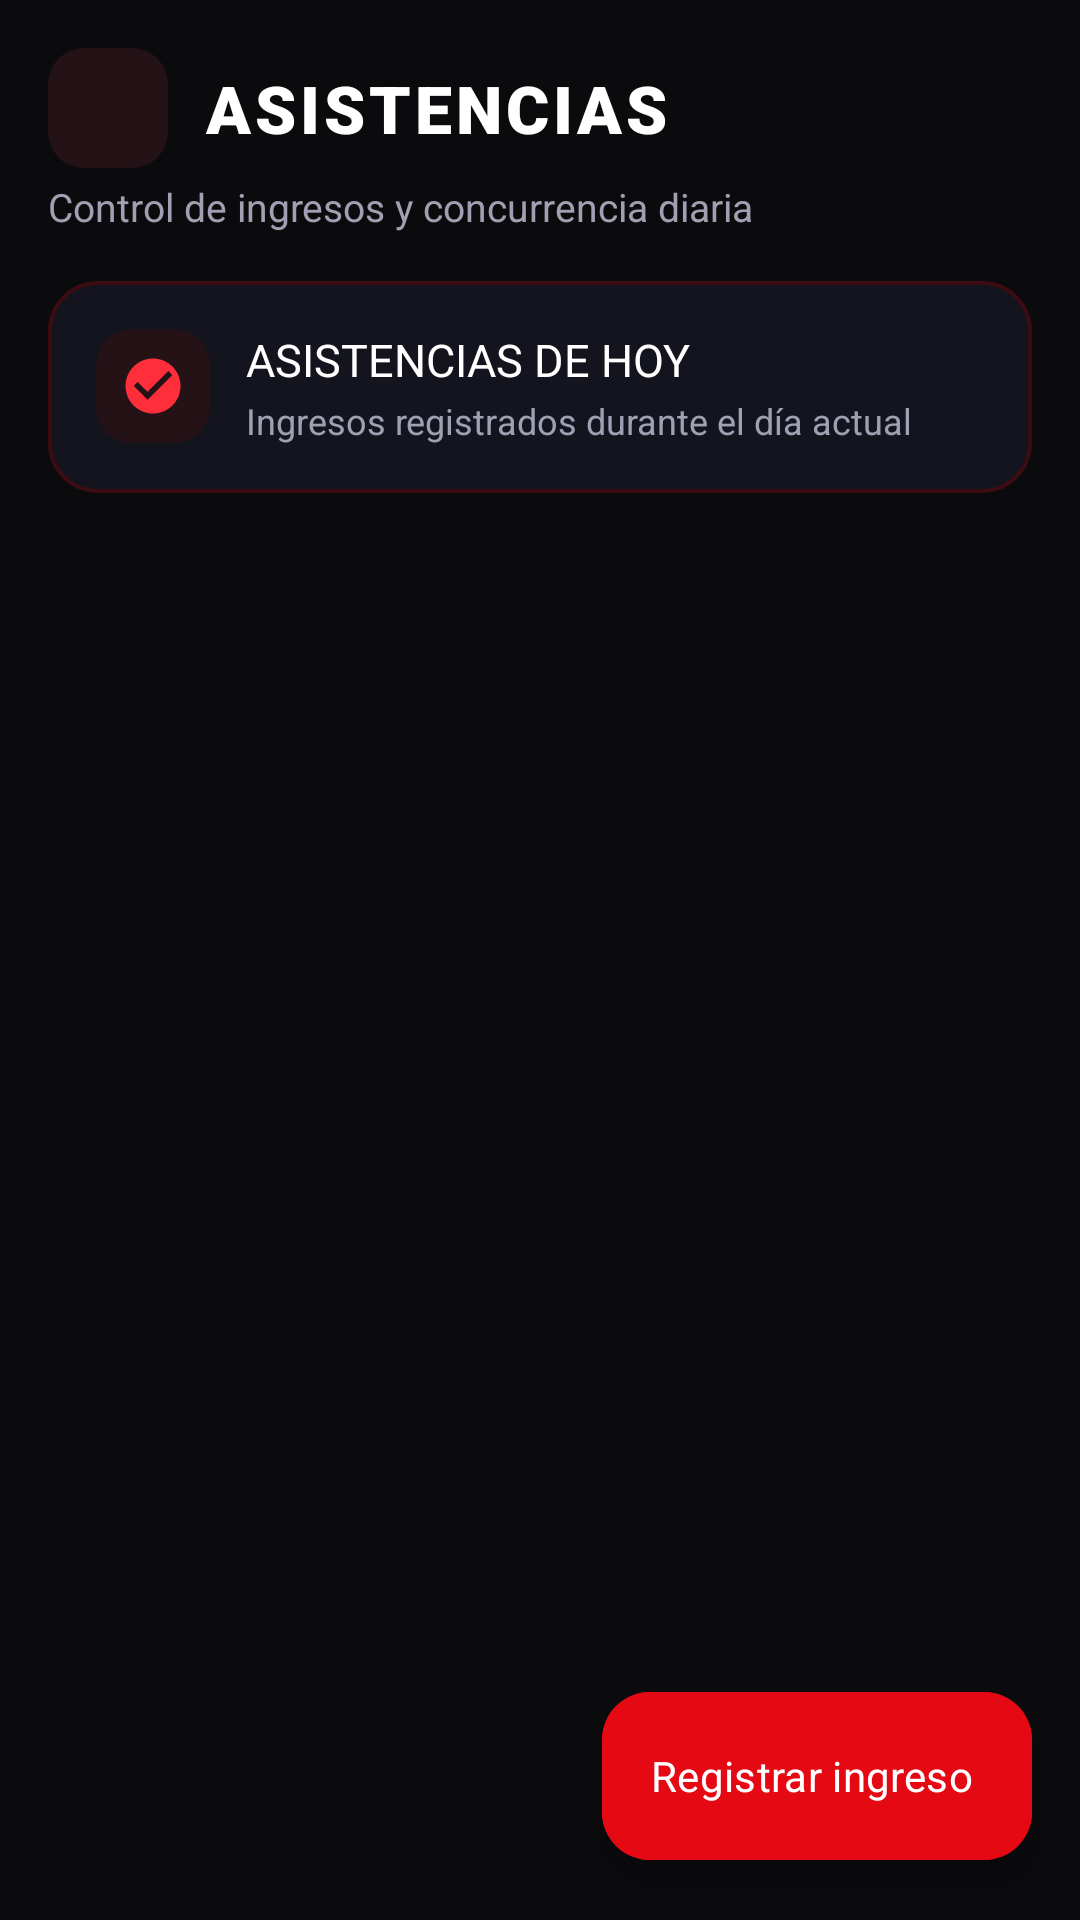

Here is an Android app screen rendered from its layout file. Give the layout XML and the strings, colors and styles it references.
<!-- AndroidManifest.xml: application theme Theme.AppGymSparta -->
<!-- res/layout/activity_asistencias.xml -->
<?xml version="1.0" encoding="utf-8"?>
<androidx.constraintlayout.widget.ConstraintLayout xmlns:android="http://schemas.android.com/apk/res/android"
    xmlns:app="http://schemas.android.com/apk/res-auto"
    xmlns:tools="http://schemas.android.com/tools"
    android:id="@+id/main"
    android:layout_width="match_parent"
    android:layout_height="match_parent"
    android:background="@color/bg_dark"
    tools:context=".AsistenciasActivity">

    
    <ImageView
        android:id="@+id/btnBack"
        android:layout_width="40dp"
        android:layout_height="40dp"
        android:layout_marginStart="16dp"
        android:layout_marginTop="16dp"
        android:background="@drawable/bg_icon_box"
        android:clickable="true"
        android:contentDescription="@string/app_name"
        android:focusable="true"
        android:padding="8dp"
        android:src="@drawable/ic_arrow_back"
        app:layout_constraintStart_toStartOf="parent"
        app:layout_constraintTop_toTopOf="parent" />

    <TextView
        android:id="@+id/tvHeaderTitle"
        android:layout_width="0dp"
        android:layout_height="wrap_content"
        android:layout_marginStart="12dp"
        android:layout_marginEnd="16dp"
        android:fontFamily="sans-serif-black"
        android:letterSpacing="0.06"
        android:text="ASISTENCIAS"
        android:textColor="@color/text_white"
        android:textSize="22sp"
        app:layout_constraintBottom_toBottomOf="@id/btnBack"
        app:layout_constraintEnd_toEndOf="parent"
        app:layout_constraintStart_toEndOf="@id/btnBack"
        app:layout_constraintTop_toTopOf="@id/btnBack" />

    <TextView
        android:id="@+id/tvHeaderSubtitle"
        android:layout_width="0dp"
        android:layout_height="wrap_content"
        android:layout_marginStart="16dp"
        android:layout_marginTop="4dp"
        android:layout_marginEnd="16dp"
        android:text="Control de ingresos y concurrencia diaria"
        android:textColor="@color/text_gray"
        android:textSize="13sp"
        app:layout_constraintEnd_toEndOf="parent"
        app:layout_constraintStart_toStartOf="parent"
        app:layout_constraintTop_toBottomOf="@id/btnBack" />

    
    <androidx.constraintlayout.widget.ConstraintLayout
        android:id="@+id/cardSummary"
        android:layout_width="0dp"
        android:layout_height="wrap_content"
        android:layout_marginHorizontal="16dp"
        android:layout_marginTop="16dp"
        android:background="@drawable/bg_stat_card"
        android:padding="16dp"
        app:layout_constraintEnd_toEndOf="parent"
        app:layout_constraintStart_toStartOf="parent"
        app:layout_constraintTop_toBottomOf="@id/tvHeaderSubtitle">

        <ImageView
            android:id="@+id/iconSummary"
            android:layout_width="38dp"
            android:layout_height="38dp"
            android:background="@drawable/bg_icon_box"
            android:contentDescription="@string/app_name"
            android:padding="8dp"
            android:src="@drawable/ic_check_circle"
            app:layout_constraintStart_toStartOf="parent"
            app:layout_constraintTop_toTopOf="parent" />

        <TextView
            android:id="@+id/tvSummaryTitle"
            android:layout_width="0dp"
            android:layout_height="wrap_content"
            android:layout_marginStart="12dp"
            android:fontFamily="sans-serif-bold"
            android:text="ASISTENCIAS DE HOY"
            android:textColor="@color/text_white"
            android:textSize="15sp"
            app:layout_constraintEnd_toStartOf="@id/tvAsistenciasHoyCount"
            app:layout_constraintStart_toEndOf="@id/iconSummary"
            app:layout_constraintTop_toTopOf="parent" />

        <TextView
            android:id="@+id/tvSummarySub"
            android:layout_width="0dp"
            android:layout_height="wrap_content"
            android:layout_marginStart="12dp"
            android:layout_marginTop="2dp"
            android:text="Ingresos registrados durante el día actual"
            android:textColor="@color/text_gray"
            android:textSize="12sp"
            app:layout_constraintEnd_toStartOf="@id/tvAsistenciasHoyCount"
            app:layout_constraintStart_toEndOf="@id/iconSummary"
            app:layout_constraintTop_toBottomOf="@id/tvSummaryTitle" />

        <TextView
            android:id="@+id/tvAsistenciasHoyCount"
            android:layout_width="wrap_content"
            android:layout_height="wrap_content"
            android:fontFamily="sans-serif-black"
            android:textColor="@color/badge_green"
            android:textSize="26sp"
            app:layout_constraintBottom_toBottomOf="parent"
            app:layout_constraintEnd_toEndOf="parent"
            app:layout_constraintTop_toTopOf="parent"
            tools:text="12" />

    </androidx.constraintlayout.widget.ConstraintLayout>

    
    <androidx.recyclerview.widget.RecyclerView
        android:id="@+id/rvAsistencias"
        android:layout_width="0dp"
        android:layout_height="0dp"
        android:layout_marginHorizontal="16dp"
        android:layout_marginTop="16dp"
        android:clipToPadding="false"
        android:paddingBottom="80dp"
        app:layout_constraintBottom_toBottomOf="parent"
        app:layout_constraintEnd_toEndOf="parent"
        app:layout_constraintStart_toStartOf="parent"
        app:layout_constraintTop_toBottomOf="@id/cardSummary"
        tools:listitem="@layout/item_asistencia" />

    
    <LinearLayout
        android:id="@+id/layoutEmptyState"
        android:layout_width="0dp"
        android:layout_height="wrap_content"
        android:layout_marginHorizontal="24dp"
        android:gravity="center"
        android:orientation="vertical"
        android:visibility="gone"
        app:layout_constraintBottom_toBottomOf="parent"
        app:layout_constraintEnd_toEndOf="parent"
        app:layout_constraintStart_toStartOf="parent"
        app:layout_constraintTop_toBottomOf="@id/cardSummary">

        <ImageView
            android:layout_width="64dp"
            android:layout_height="64dp"
            android:contentDescription="@string/app_name"
            android:src="@drawable/ic_check_circle"
            app:tint="@color/text_muted" />

        <TextView
            android:layout_width="wrap_content"
            android:layout_height="wrap_content"
            android:layout_marginTop="12dp"
            android:fontFamily="sans-serif-bold"
            android:letterSpacing="0.04"
            android:text="NO HAY ASISTENCIAS HOY"
            android:textColor="@color/text_white"
            android:textSize="17sp" />

        <TextView
            android:layout_width="wrap_content"
            android:layout_height="wrap_content"
            android:layout_marginTop="4dp"
            android:text="Registra el ingreso de un cliente con suscripción vigente."
            android:textColor="@color/text_gray"
            android:textSize="13sp" />

        <com.google.android.material.button.MaterialButton
            android:id="@+id/btnEmptyRegister"
            android:layout_width="wrap_content"
            android:layout_height="48dp"
            android:layout_marginTop="16dp"
            android:background="@drawable/bg_button_red"
            android:backgroundTint="@null"
            android:fontFamily="sans-serif-bold"
            android:paddingHorizontal="24dp"
            android:text="+ REGISTRAR INGRESO"
            android:textColor="@color/text_white"
            android:textSize="13sp" />
    </LinearLayout>

    
    <com.google.android.material.floatingactionbutton.ExtendedFloatingActionButton
        android:id="@+id/fabNewAsistencia"
        android:layout_width="wrap_content"
        android:layout_height="wrap_content"
        android:layout_marginEnd="16dp"
        android:layout_marginBottom="20dp"
        android:backgroundTint="@color/red_primary"
        android:fontFamily="sans-serif-bold"
        android:text="Registrar ingreso"
        android:textColor="@color/text_white"
        app:icon="@drawable/ic_add"
        app:iconTint="@color/text_white"
        app:layout_constraintBottom_toBottomOf="parent"
        app:layout_constraintEnd_toEndOf="parent" />

</androidx.constraintlayout.widget.ConstraintLayout>
<!-- res/layout/item_asistencia.xml (included above) -->
<?xml version="1.0" encoding="utf-8"?>
<androidx.constraintlayout.widget.ConstraintLayout xmlns:android="http://schemas.android.com/apk/res/android"
    xmlns:app="http://schemas.android.com/apk/res-auto"
    xmlns:tools="http://schemas.android.com/tools"
    android:layout_width="match_parent"
    android:layout_height="wrap_content"
    android:layout_marginBottom="10dp"
    android:background="@drawable/bg_stat_card"
    android:padding="16dp">

    
    <ImageView
        android:id="@+id/imgBadgeIcon"
        android:layout_width="42dp"
        android:layout_height="42dp"
        android:background="@drawable/bg_icon_box"
        android:contentDescription="@string/app_name"
        android:padding="9dp"
        android:src="@drawable/ic_check_circle"
        app:layout_constraintStart_toStartOf="parent"
        app:layout_constraintTop_toTopOf="parent" />

    
    <TextView
        android:id="@+id/tvNombreCliente"
        android:layout_width="0dp"
        android:layout_height="wrap_content"
        android:layout_marginStart="12dp"
        android:layout_marginEnd="8dp"
        android:fontFamily="sans-serif-bold"
        android:textColor="@color/text_white"
        android:textSize="16sp"
        app:layout_constraintEnd_toStartOf="@id/tvTurnoBadge"
        app:layout_constraintStart_toEndOf="@id/imgBadgeIcon"
        app:layout_constraintTop_toTopOf="parent"
        tools:text="Kira Sash Carrasco" />

    
    <TextView
        android:id="@+id/tvFechaHora"
        android:layout_width="0dp"
        android:layout_height="wrap_content"
        android:layout_marginStart="12dp"
        android:layout_marginTop="2dp"
        android:fontFamily="sans-serif-medium"
        android:textColor="@color/text_gray"
        android:textSize="13sp"
        app:layout_constraintEnd_toStartOf="@id/tvTurnoBadge"
        app:layout_constraintStart_toEndOf="@id/imgBadgeIcon"
        app:layout_constraintTop_toBottomOf="@id/tvNombreCliente"
        tools:text="04/09/2026 • 13:48 hs" />

    
    <TextView
        android:id="@+id/tvObservacion"
        android:layout_width="0dp"
        android:layout_height="wrap_content"
        android:layout_marginStart="12dp"
        android:layout_marginTop="4dp"
        android:ellipsize="end"
        android:maxLines="1"
        android:textColor="@color/text_muted"
        android:textSize="12sp"
        android:visibility="gone"
        app:layout_constraintEnd_toStartOf="@id/tvTurnoBadge"
        app:layout_constraintStart_toEndOf="@id/imgBadgeIcon"
        app:layout_constraintTop_toBottomOf="@id/tvFechaHora"
        tools:text="Entrenamiento personalizado" />

    
    <TextView
        android:id="@+id/tvTurnoBadge"
        android:layout_width="wrap_content"
        android:layout_height="wrap_content"
        android:background="@drawable/bg_badge_green"
        android:fontFamily="sans-serif-bold"
        android:paddingHorizontal="10dp"
        android:paddingVertical="4dp"
        android:textColor="@color/badge_green"
        android:textSize="11sp"
        app:layout_constraintBottom_toBottomOf="parent"
        app:layout_constraintEnd_toEndOf="parent"
        app:layout_constraintTop_toTopOf="parent"
        tools:text="TARDE ✓" />

</androidx.constraintlayout.widget.ConstraintLayout>
<!-- resources referenced by this layout -->
<resources>
  <color name="badge_green">#00E676</color>
  <color name="bg_dark">#0B0B0E</color>
  <color name="red_primary">#E50914</color>
  <color name="text_gray">#A0A0B2</color>
  <color name="text_muted">#6C6C80</color>
  <color name="text_white">#FFFFFF</color>
  <!-- drawable bg_button_red (drawable) -->
  <?xml version="1.0" encoding="utf-8"?>
  <ripple xmlns:android="http://schemas.android.com/apk/res/android"
      android:color="#40FFFFFF">
      <item>
          <shape android:shape="rectangle">
              <gradient
                  android:angle="135"
                  android:endColor="#B71C1C"
                  android:startColor="#FF2E3B"
                  android:type="linear" />
              <corners android:radius="14dp" />
          </shape>
      </item>
  </ripple>
  <!-- drawable bg_icon_box (drawable) -->
  <?xml version="1.0" encoding="utf-8"?>
  <shape xmlns:android="http://schemas.android.com/apk/res/android"
      android:shape="rectangle">
      <solid android:color="@color/icon_box_bg" />
      <corners android:radius="12dp" />
  </shape>
  <!-- drawable bg_stat_card (drawable) -->
  <?xml version="1.0" encoding="utf-8"?>
  <shape xmlns:android="http://schemas.android.com/apk/res/android"
      android:shape="rectangle">
      <solid android:color="@color/bg_card" />
      <corners android:radius="16dp" />
      <stroke
          android:width="1.2dp"
          android:color="@color/card_stroke" />
  </shape>
  <!-- drawable ic_check_circle (drawable) -->
  <vector xmlns:android="http://schemas.android.com/apk/res/android"
      android:width="24dp"
      android:height="24dp"
      android:viewportWidth="24"
      android:viewportHeight="24">
      <path
          android:fillColor="#FF2E3B"
          android:pathData="M12,2C6.48,2 2,6.48 2,12s4.48,10 10,10 10,-4.48 10,-10S17.52,2 12,2zM10,17l-5,-5 1.41,-1.41L10,14.17l7.59,-7.59L19,8l-9,9z" />
  </vector>
  <string name="app_name">AppGymSparta</string>
  <style name="Theme.AppGymSparta" parent="Base.Theme.AppGymSparta" />
  <color name="icon_box_bg">#251216</color>
  <color name="bg_card">#14141E</color>
  <color name="card_stroke">#3D0C13</color>
  <style name="Base.Theme.AppGymSparta" parent="Theme.Material3.Dark.NoActionBar">
          <item name="android:statusBarColor">#250409</item>
          <item name="android:navigationBarColor">#08080B</item>
          <item name="colorPrimary">@color/red_primary</item>
          <item name="colorSecondary">@color/red_accent</item>
          <item name="android:windowBackground">@color/bg_dark</item>
      </style>
  <color name="red_accent">#FF2E3B</color>
</resources>
